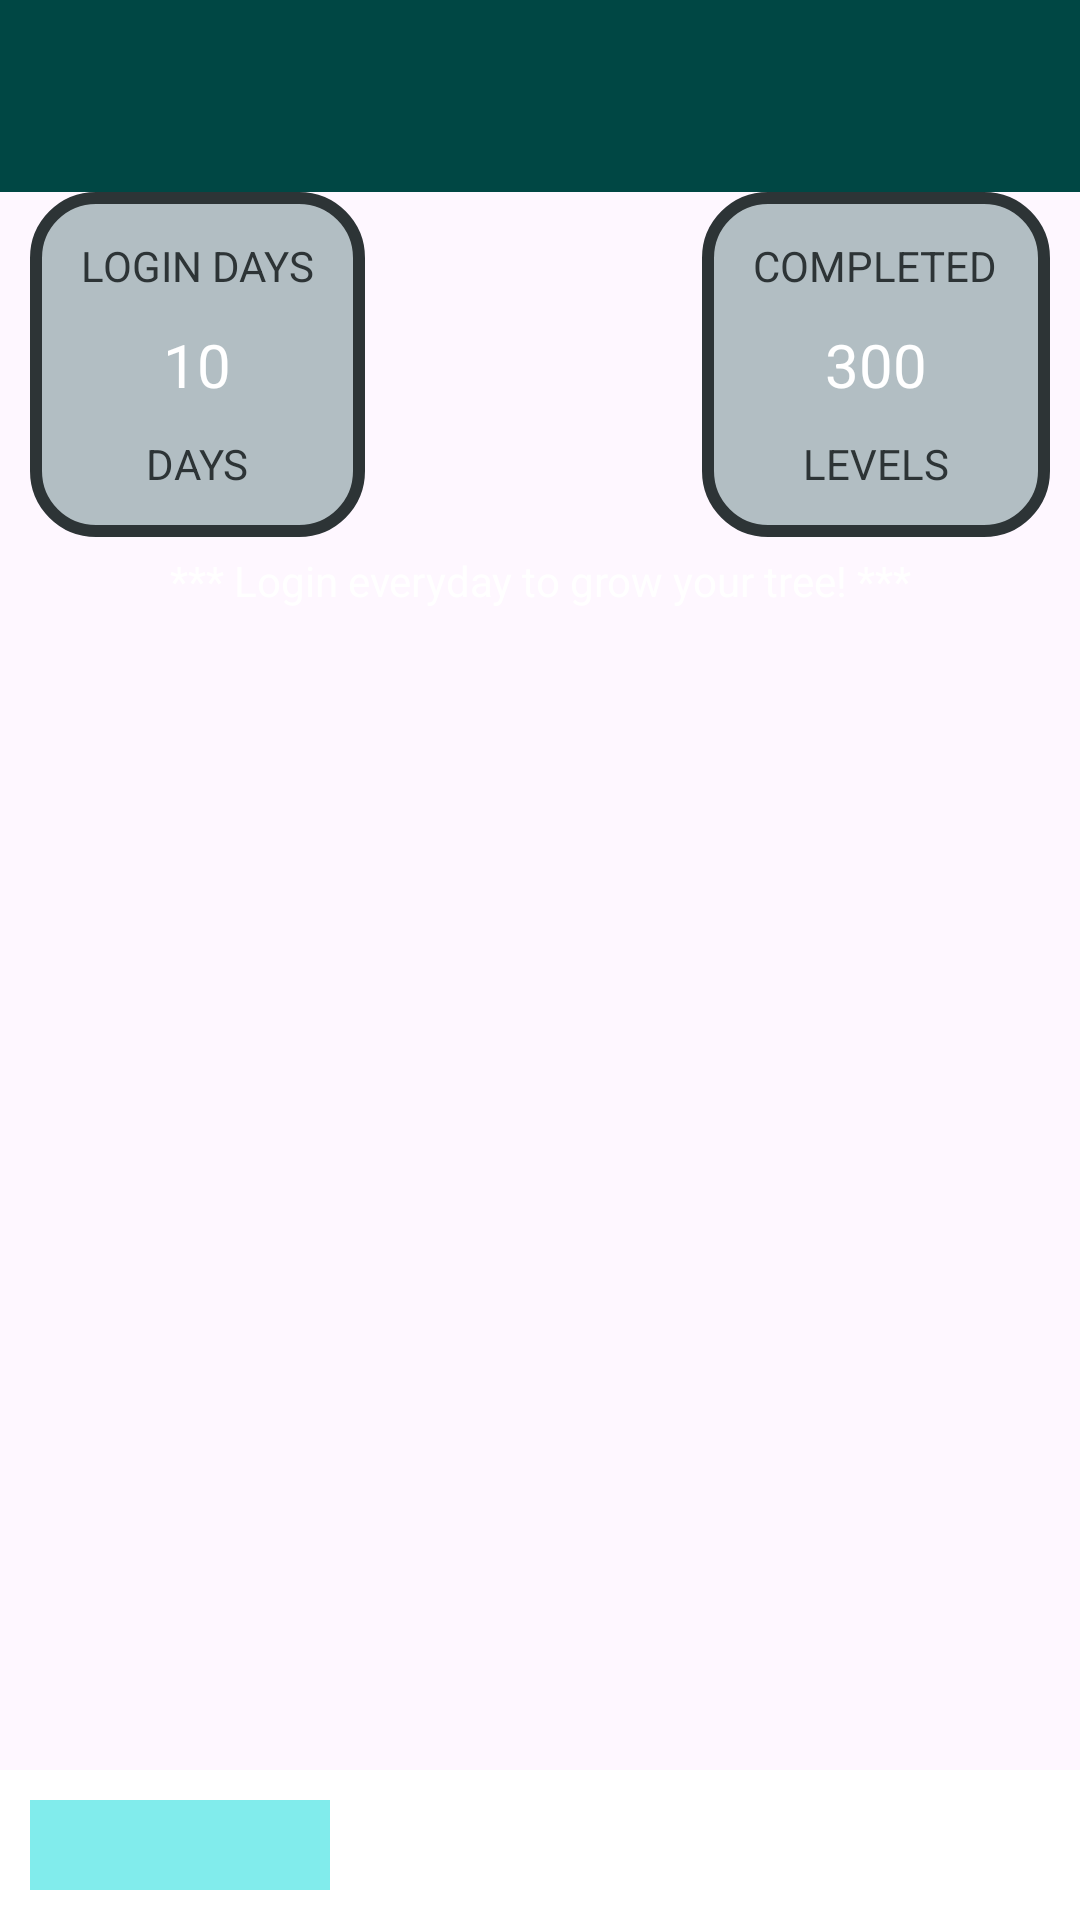

Write the Android layout XML for this screen, with the resource values it uses.
<!-- AndroidManifest.xml: application theme Theme.ExamSOS -->
<!-- res/layout/activity_main.xml -->
<?xml version="1.0" encoding="utf-8"?>
<androidx.constraintlayout.widget.ConstraintLayout
    xmlns:android="http://schemas.android.com/apk/res/android"
    xmlns:app="http://schemas.android.com/apk/res-auto"
    xmlns:tools="http://schemas.android.com/tools"
    android:id="@+id/main"
    android:layout_width="match_parent"
    android:layout_height="match_parent"
    android:orientation="vertical"
    android:gravity="center_horizontal"
    android:background="@raw/app_background"
    tools:context=".ActivityMain">

    <LinearLayout
        android:id="@+id/main_content"
        android:layout_width="match_parent"
        android:layout_height="0dp"
        android:orientation="vertical"
        app:layout_constraintTop_toTopOf="parent"
        app:layout_constraintBottom_toTopOf="@id/bottom_navigation">

        <androidx.appcompat.widget.Toolbar
            android:id="@+id/main_toolbar"
            android:layout_width="match_parent"
            android:layout_height="wrap_content"
            android:background="@color/theme_primary"
            android:minHeight="?attr/actionBarSize"
            app:popupTheme="@style/CustomOverflowMenuStyle"
            app:titleTextColor="@android:color/white" />


                <LinearLayout
                    android:layout_width="match_parent"
                    android:layout_height="wrap_content"
                    android:orientation="vertical">

                    <LinearLayout
                        android:layout_width="match_parent"
                        android:layout_height="wrap_content"

                        android:gravity="center_vertical"
                        android:orientation="horizontal"
                        android:paddingHorizontal="10dp">

                        <LinearLayout
                            android:layout_width="wrap_content"
                            android:layout_height="wrap_content"
                            android:layout_weight="1"
                            android:background="@drawable/container_square"
                            android:gravity="center"
                            android:orientation="vertical"
                            android:padding="10dp">

                            <TextView
                                android:id="@+id/dayLoginText"
                                style="@style/FancyTextStyle"
                                android:layout_width="wrap_content"
                                android:layout_height="wrap_content"
                                android:text="@string/main_page_login_day_count" />

                            <TextView
                                android:id="@+id/dayCountText"
                                style="@style/LargeNumberTextStyle"
                                android:layout_width="wrap_content"
                                android:layout_height="wrap_content"
                                android:text="@string/dummy_day_streak" />

                            <TextView
                                android:id="@+id/daysText"
                                style="@style/FancyTextStyle"
                                android:layout_width="wrap_content"
                                android:layout_height="wrap_content"
                                android:text="@string/days_unit" />

                        </LinearLayout>

                        <ImageView
                            android:id="@+id/imageView"
                            android:layout_width="0dp"
                            android:layout_height="wrap_content"
                            android:layout_weight="8"
                            android:contentDescription="@string/tree_view"
                            android:scaleType="fitCenter" />

                        <LinearLayout
                            android:layout_width="wrap_content"
                            android:layout_height="wrap_content"
                            android:layout_weight="1"
                            android:background="@drawable/container_square"
                            android:gravity="center"
                            android:orientation="vertical"
                            android:padding="10dp">

                            <TextView
                                android:id="@+id/scoreText"
                                style="@style/FancyTextStyle"
                                android:layout_width="wrap_content"
                                android:layout_height="wrap_content"
                                android:text="@string/level_completed_text" />

                            <TextView
                                android:id="@+id/scoreNum"
                                style="@style/LargeNumberTextStyle"
                                android:layout_width="wrap_content"
                                android:layout_height="wrap_content"
                                android:text="@string/dummy_level_completed_number" />

                            <TextView
                                android:id="@+id/scoreUnit"
                                style="@style/FancyTextStyle"
                                android:layout_width="wrap_content"
                                android:layout_height="wrap_content"
                                android:text="@string/levels_unit" />

                        </LinearLayout>


                    </LinearLayout>

                    <TextView
                        android:id="@+id/login_welcome_msg_text_view"
                        style="@style/MessageTextStyle"
                        android:layout_width="match_parent"
                        android:layout_height="wrap_content"
                        android:gravity="center_horizontal"

                        android:text="@string/login_welcome_msg" />


                </LinearLayout>

        <androidx.viewpager2.widget.ViewPager2
            android:id="@+id/viewPager"
            android:layout_width="match_parent"
            android:layout_height="match_parent" />


    </LinearLayout>

    <include
        android:id="@+id/bottom_navigation"
        layout="@layout/navigation_main_bottom"
        android:layout_width="match_parent"
        android:layout_height="wrap_content"
        app:layout_constraintBottom_toBottomOf="parent" />

</androidx.constraintlayout.widget.ConstraintLayout>
<!-- res/layout/navigation_main_bottom.xml (included above) -->
<?xml version="1.0" encoding="utf-8"?>
<androidx.constraintlayout.widget.ConstraintLayout xmlns:android="http://schemas.android.com/apk/res/android"
    xmlns:app="http://schemas.android.com/apk/res-auto"
    android:layout_width="match_parent"
    android:layout_height="wrap_content"
    android:background="@color/white"
    android:orientation="horizontal"
    app:labelVisibilityMode="labeled">

    <LinearLayout
        android:layout_width="match_parent"
        android:layout_height="match_parent"
        android:orientation="horizontal">

        <ImageButton
            android:id="@+id/nav_home"
            style="@style/NavigationButtonStyle"
            android:contentDescription="@string/home_page_name"
            android:background="@color/teal"
            android:src="@drawable/ic_home" />

        <ImageButton
            android:id="@+id/nav_levels"
            style="@style/NavigationButtonStyle"
            android:contentDescription="@string/level_page_name"
            android:src="@drawable/ic_level" />

        <ImageButton
            android:id="@+id/nav_notes"
            style="@style/NavigationButtonStyle"
            android:contentDescription="@string/note_page_name"
            android:src="@drawable/ic_note" />


    </LinearLayout>
</androidx.constraintlayout.widget.ConstraintLayout>
<!-- resources referenced by this layout -->
<resources>
  <color name="teal">#81ecec</color>
  <color name="theme_primary">#004744</color>
  <color name="white">#FFFFFFFF</color>
  <!-- drawable container_square (drawable) -->
  <?xml version="1.0" encoding="utf-8"?>
  <shape xmlns:android="http://schemas.android.com/apk/res/android">
      <solid android:color="@color/medium_gray" />
      <stroke
          android:width="4dp"
          android:color="@color/darker_gray" />
      <corners android:radius="20dp" />
  </shape>
  <string name="days_unit">DAYS</string>
  <string name="dummy_day_streak">10</string>
  <string name="dummy_level_completed_number">300</string>
  <string name="home_page_name">Home</string>
  <string name="level_completed_text">COMPLETED</string>
  <string name="level_page_name">Level</string>
  <string name="levels_unit">LEVELS</string>
  <string name="login_welcome_msg">*** Login everyday to grow your tree! ***</string>
  <string name="main_page_login_day_count">LOGIN DAYS</string>
  <string name="note_page_name">Note</string>
  <string name="tree_view">Your Tree</string>
  <style name="CustomOverflowMenuStyle" parent="Widget.AppCompat.PopupMenu.Overflow">
          <item name="android:background">@color/theme_secondary</item>
          <item name="android:textColor">@color/white</item>
      </style>
  <style name="FancyTextStyle">
          <item name="android:textColor">@color/darker_gray</item>
          <item name="android:textSize">14sp</item>
          <item name="android:gravity">center_horizontal</item>
          <item name="android:paddingVertical">5dp</item>
      </style>
  <style name="LargeNumberTextStyle">
          <item name="android:textColor">@color/white</item>
          <item name="android:textSize">20sp</item>
          <item name="android:gravity">center_horizontal</item>
          <item name="android:paddingVertical">5dp</item>
      </style>
  <style name="MessageTextStyle">
          <item name="android:textColor">@color/white</item>
          <item name="android:textSize">14sp</item>
          <item name="android:gravity">center_horizontal</item>
          <item name="android:paddingVertical">5dp</item>
      </style>
  <style name="NavigationButtonStyle">
          <item name="android:layout_width">wrap_content</item>
          <item name="android:layout_height">match_parent</item>
          <item name="android:layout_weight">1</item>
          <item name="android:padding">15dp</item>
          <item name="android:layout_margin">10dp</item>
          <item name="android:background">?attr/selectableItemBackground</item>
          <item name="android:tint">@color/theme_primary</item>
      </style>
  <style name="Theme.ExamSOS" parent="Base.Theme.ExamSOS" />
  <color name="medium_gray">#b2bec3</color>
  <color name="darker_gray">#2d3436</color>
  <color name="theme_secondary">#00cec9</color>
  <style name="Base.Theme.ExamSOS" parent="Theme.Material3.DayNight.NoActionBar">
          <item name="colorPrimary">@color/theme_primary</item>
          <item name="colorSecondary">@color/theme_secondary</item>
          <item name="android:statusBarColor">@color/black</item>
      </style>
  <color name="black">#FF000000</color>
</resources>
